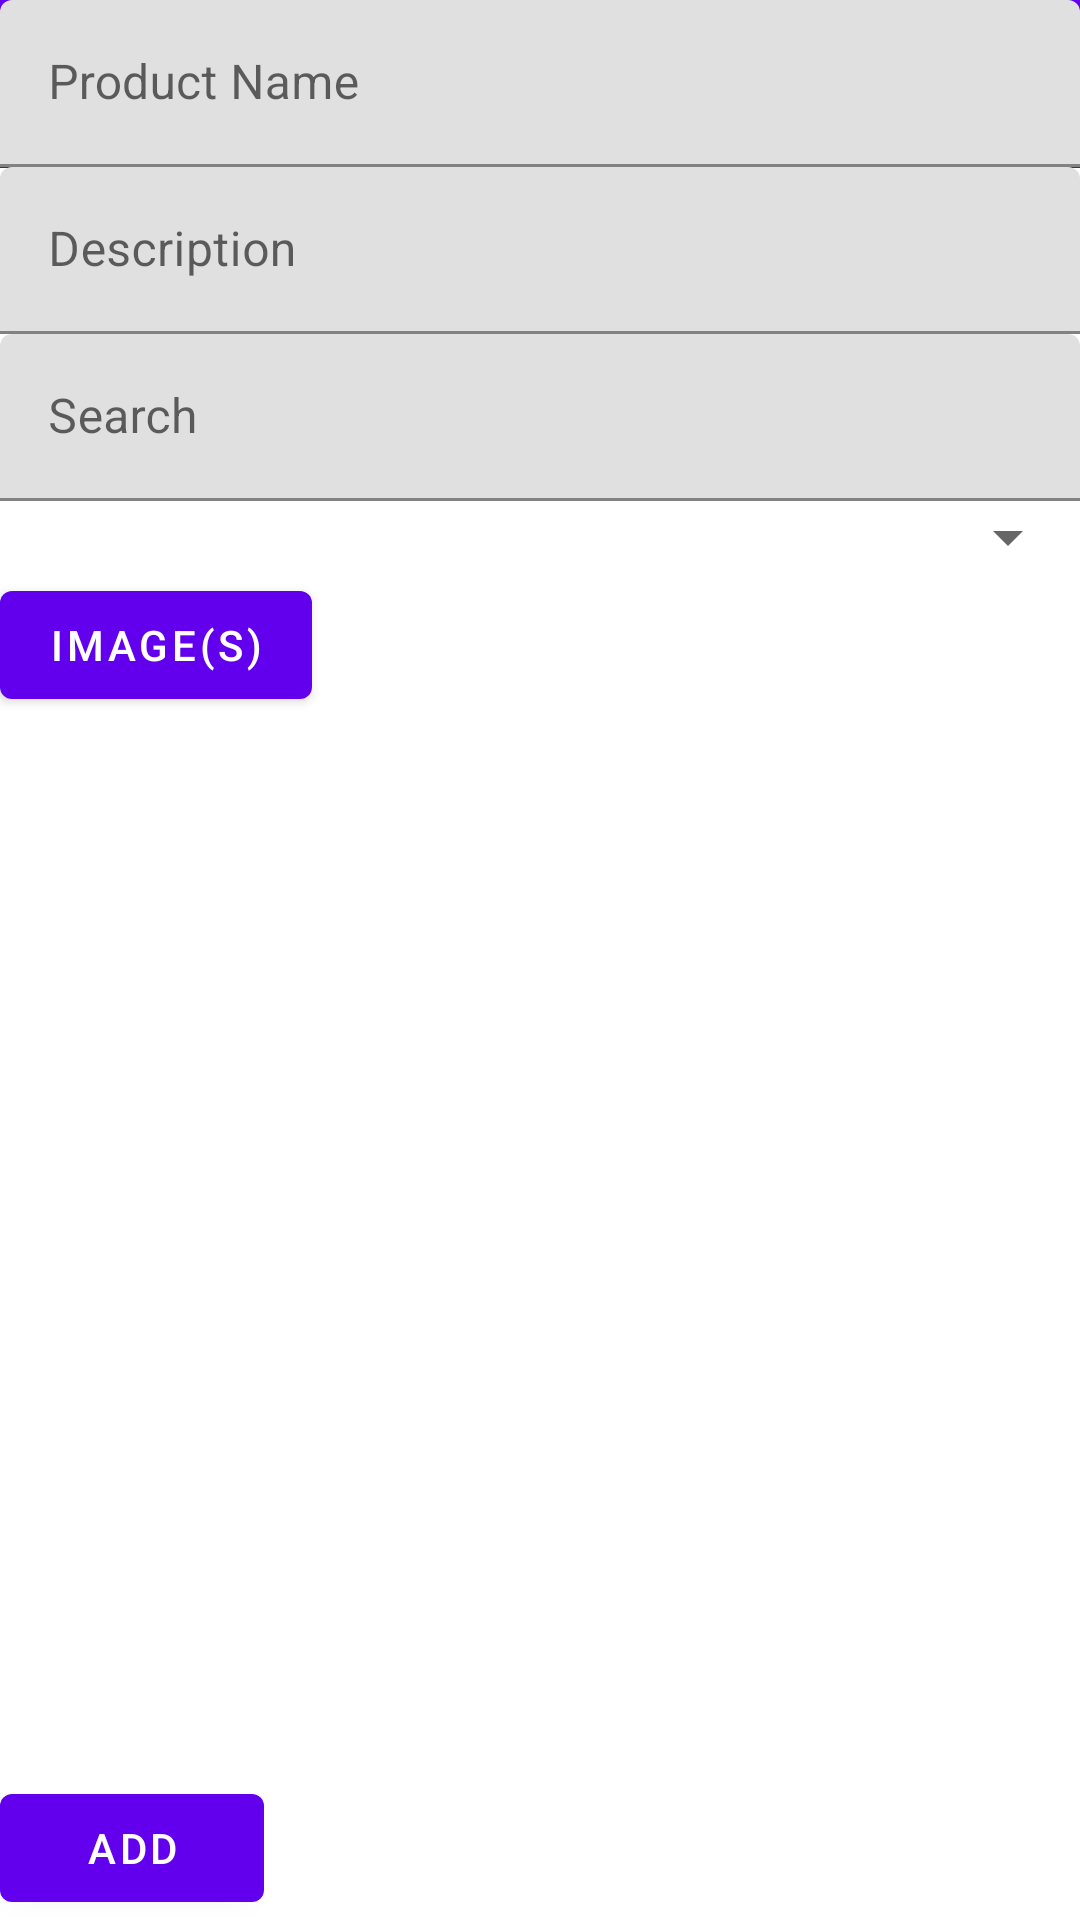

Layout XML and referenced resources for this Android screen:
<!-- AndroidManifest.xml: application theme Theme.MaterialComponents.Light.NoActionBar -->
<!-- res/layout/activity_add_products.xml -->
<?xml version="1.0" encoding="utf-8"?>
<android.support.v4.widget.DrawerLayout xmlns:android="http://schemas.android.com/apk/res/android"
    xmlns:app="http://schemas.android.com/apk/res-auto"
    android:id="@+id/drawer_layout"
    android:layout_width="match_parent"
    android:layout_height="match_parent"
    android:fitsSystemWindows="true">

    
    <FrameLayout
        android:id="@+id/content_frame"
        android:layout_width="match_parent"
        android:layout_height="match_parent">

        <android.support.v7.widget.Toolbar
            android:id="@+id/toolbar"
            android:layout_width="match_parent"
            android:layout_height="?attr/actionBarSize"
            android:background="?attr/colorPrimary"
            android:theme="@style/ThemeOverlay.AppCompat.ActionBar" />

        <android.support.constraint.ConstraintLayout xmlns:android="http://schemas.android.com/apk/res/android"
            xmlns:app="http://schemas.android.com/apk/res-auto"
            xmlns:tools="http://schemas.android.com/tools"
            android:layout_width="match_parent"
            android:layout_height="match_parent"
            tools:context=".AddProductsActivity">

            <LinearLayout
                android:layout_width="match_parent"
                android:layout_height="match_parent"
                android:orientation="vertical">

                <android.support.design.widget.TextInputLayout
                    android:layout_width="match_parent"
                    android:layout_height="wrap_content"
                    android:hint="@string/product_name">

                    <android.support.design.widget.TextInputEditText
                        android:id="@+id/editProductName"
                        android:layout_width="match_parent"
                        android:layout_height="wrap_content"
                        android:inputType="text"
                        android:maxLines="1" />

                </android.support.design.widget.TextInputLayout>

                <android.support.design.widget.TextInputLayout
                    android:layout_width="match_parent"
                    android:layout_height="wrap_content"
                    android:hint="@string/product_des">

                    <android.support.design.widget.TextInputEditText
                        android:id="@+id/editProductDes"
                        android:layout_width="match_parent"
                        android:layout_height="wrap_content"
                        android:inputType="text"
                        android:maxLines="1" />

                </android.support.design.widget.TextInputLayout>

                <android.support.design.widget.TextInputLayout
                    android:layout_width="match_parent"
                    android:layout_height="wrap_content"
                    android:hint="@string/search_edit_hint">

                    <android.support.design.widget.TextInputEditText
                        android:id="@+id/editProductPrice"
                        android:layout_width="match_parent"
                        android:layout_height="wrap_content"
                        android:inputType="text"
                        android:maxLines="1" />

                </android.support.design.widget.TextInputLayout>

                <Spinner
                    android:id="@+id/spinnerCategory"
                    android:layout_width="match_parent"
                    android:layout_height="wrap_content">

                </Spinner>

                <android.support.design.button.MaterialButton
                    android:id="@+id/btnUploadImage"
                    android:layout_width="wrap_content"
                    android:layout_height="wrap_content"
                    android:text="@string/product_image" />

                <GridView
                    android:id="@+id/gv"
                    android:layout_width="match_parent"
                    android:layout_height="0dp"
                    android:layout_weight="1"
                    android:numColumns="3"></GridView>

                <android.support.design.button.MaterialButton
                    android:id="@+id/btnAddProduct"
                    android:layout_width="wrap_content"
                    android:layout_height="wrap_content"
                    android:text="@string/add_product" />

                <ImageView
                    android:id="@+id/testImg"
                    android:layout_width="wrap_content"
                    android:layout_height="wrap_content" />

            </LinearLayout>

        </android.support.constraint.ConstraintLayout>
    </FrameLayout>

    
    <android.support.design.widget.NavigationView
        android:id="@+id/nav_view"
        android:layout_width="wrap_content"
        android:layout_height="match_parent"
        android:layout_gravity="start"
        android:fitsSystemWindows="true">

    </android.support.design.widget.NavigationView>
</android.support.v4.widget.DrawerLayout>
<!-- resources referenced by this layout -->
<resources>
  <string name="add_product">Add</string>
  <string name="product_des">Description</string>
  <string name="product_image">Image(s)</string>
  <string name="product_name">Product Name</string>
  <string name="search_edit_hint">Search</string>
</resources>
